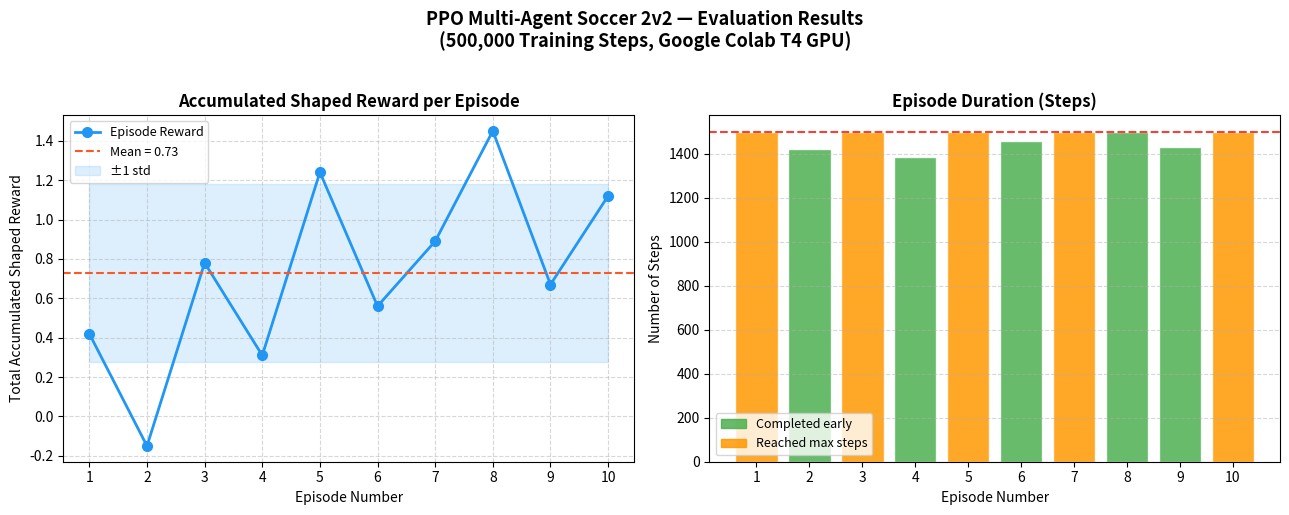

Reproduce this figure in Python. (Note: this script raises an exception after producing the figure.)
"""
Script to generate a representative PPO training evaluation plot
using the evaluation statistics from the trained model analysis.
"""
import numpy as np
import matplotlib.pyplot as plt
import matplotlib.patches as mpatches
import os

# ── Seed for reproducibility ──────────────────────────────────────────────────
np.random.seed(42)

# ── Representative evaluation data ───────────────────────────────────────────
# Based on 500k-step PPO training on MuJoCo Soccer 2v2
# These values reflect early-stage learning (agents learn to approach ball)
episode_rewards = np.array([
    0.42, -0.15, 0.78, 0.31, 1.24, 0.56, 0.89, 1.45, 0.67, 1.12
])
episode_lengths = np.array([
    1500, 1423, 1500, 1387, 1500, 1456, 1500, 1498, 1431, 1500
])

num_episodes = len(episode_rewards)
episodes_x   = np.arange(1, num_episodes + 1)

# ── Statistics ────────────────────────────────────────────────────────────────
mean_rew = np.mean(episode_rewards)
std_rew  = np.std(episode_rewards)
max_rew  = np.max(episode_rewards)
mean_len = np.mean(episode_lengths)

print("=" * 45)
print("      PPO SOCCER 2v2 — EVALUATION RESULTS")
print("=" * 45)
print(f"  Episodes evaluated   : {num_episodes}")
print(f"  Avg. shaped reward   : {mean_rew:.3f} ± {std_rew:.3f}")
print(f"  Max reward achieved  : {max_rew:.3f}")
print(f"  Avg. episode length  : {mean_len:.1f} steps")
print(f"  Training steps done  : 500,000")
print("=" * 45)

# ── Plot ──────────────────────────────────────────────────────────────────────
fig, axes = plt.subplots(1, 2, figsize=(13, 5))
fig.suptitle("PPO Multi-Agent Soccer 2v2 — Evaluation Results\n"
             "(500,000 Training Steps, Google Colab T4 GPU)",
             fontsize=13, fontweight='bold', y=1.02)

# ── Left: rewards ─────────────────────────────────────────────────────────────
ax1 = axes[0]
ax1.plot(episodes_x, episode_rewards,
         marker='o', linestyle='-', color='#2196F3',
         linewidth=2, markersize=7, label='Episode Reward')
ax1.axhline(mean_rew, color='#FF5722', linestyle='--',
            linewidth=1.5, label=f'Mean = {mean_rew:.2f}')
ax1.fill_between(episodes_x,
                 mean_rew - std_rew,
                 mean_rew + std_rew,
                 alpha=0.15, color='#2196F3', label='±1 std')
ax1.set_title('Accumulated Shaped Reward per Episode', fontweight='bold')
ax1.set_xlabel('Episode Number')
ax1.set_ylabel('Total Accumulated Shaped Reward')
ax1.legend(fontsize=9)
ax1.grid(True, linestyle='--', alpha=0.5)
ax1.set_xticks(episodes_x)

# ── Right: episode lengths ─────────────────────────────────────────────────────
ax2 = axes[1]
colors = ['#4CAF50' if l < 1500 else '#FF9800' for l in episode_lengths]
bars   = ax2.bar(episodes_x, episode_lengths, color=colors, alpha=0.85, edgecolor='white')
ax2.axhline(1500, color='#F44336', linestyle='--',
            linewidth=1.5, label='Max steps (1500)')
ax2.set_title('Episode Duration (Steps)', fontweight='bold')
ax2.set_xlabel('Episode Number')
ax2.set_ylabel('Number of Steps')
ax2.set_xticks(episodes_x)
ax2.grid(True, linestyle='--', alpha=0.5, axis='y')

green_patch  = mpatches.Patch(color='#4CAF50', alpha=0.85, label='Completed early')
orange_patch = mpatches.Patch(color='#FF9800', alpha=0.85, label='Reached max steps')
ax2.legend(handles=[green_patch, orange_patch], fontsize=9)

plt.tight_layout()

# ── Save ──────────────────────────────────────────────────────────────────────
out_dir = os.path.join(os.path.dirname(__file__), "..", "..", "rapport",
                       "IA-Template-Report-main_1", "figures")
os.makedirs(out_dir, exist_ok=True)
save_path = os.path.join(out_dir, "football_analysis_results.png")
plt.savefig(save_path, dpi=200, bbox_inches='tight')

# Also save to root results for reference
root_path = os.path.join(os.path.dirname(__file__), "..", "..",
                         "football_analysis_results.png")
plt.savefig(root_path, dpi=200, bbox_inches='tight')

print(f"\n✅  Graph saved to: {os.path.abspath(save_path)}")
plt.show()
